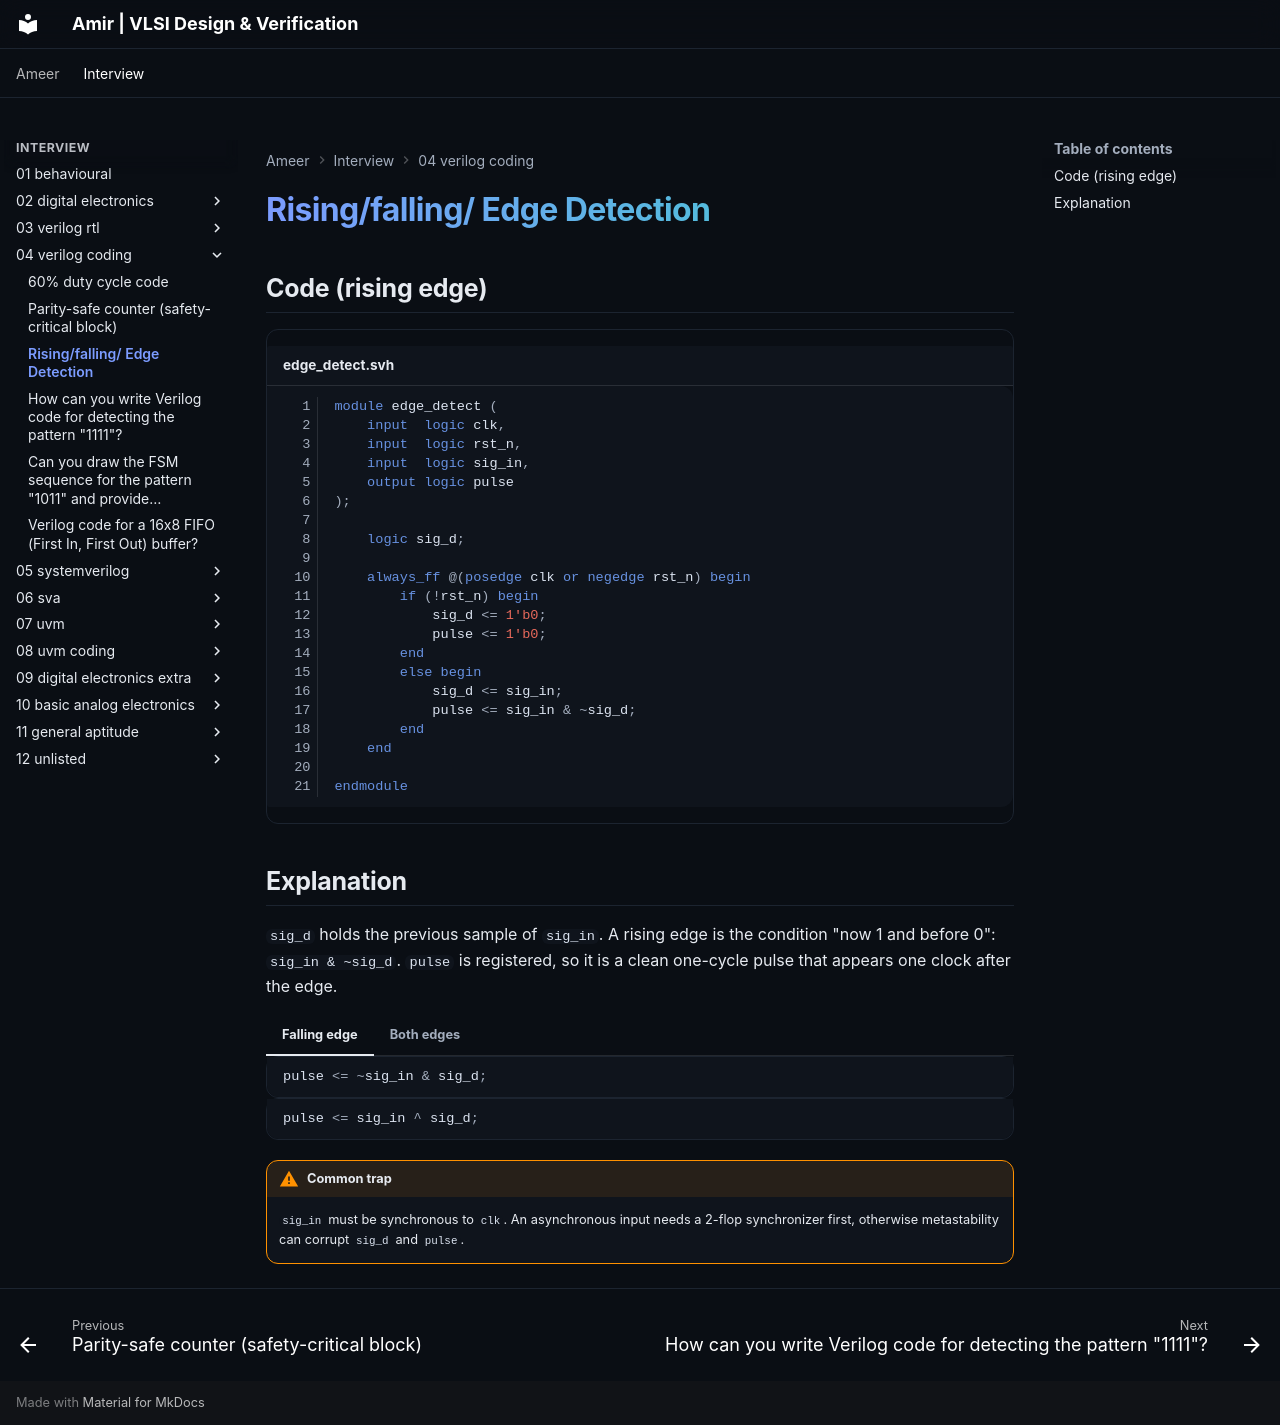

repository: amirmuallim/amirmuallim.github.io · page: interview/04-verilog-coding/03-rising-falling-edge-detection/index.html · generator: mkdocs

---
tags:
  - Verilog
title: "Rising/falling/ Edge Detection"
---

# Rising/falling/ Edge Detection

## Code (rising edge)

```systemverilog title="edge_detect.svh" linenums="1"
module edge_detect (
    input  logic clk,
    input  logic rst_n,
    input  logic sig_in,
    output logic pulse
);

    logic sig_d;

    always_ff @(posedge clk or negedge rst_n) begin
        if (!rst_n) begin
            sig_d <= 1'b0;
            pulse <= 1'b0;
        end
        else begin
            sig_d <= sig_in;
            pulse <= sig_in & ~sig_d;
        end
    end

endmodule
```

## Explanation

`sig_d` holds the previous sample of `sig_in`. A rising edge is the condition "now 1 and before 0": `sig_in & ~sig_d`. `pulse` is registered, so it is a clean one-cycle pulse that appears one clock after the edge.

=== "Falling edge"

    ```systemverilog
    pulse <= ~sig_in & sig_d;
    ```

=== "Both edges"

    ```systemverilog
    pulse <= sig_in ^ sig_d;
    ```

!!! warning "Common trap"
    `sig_in` must be synchronous to `clk`. An asynchronous input needs a 2-flop synchronizer first, otherwise metastability can corrupt `sig_d` and `pulse`.
